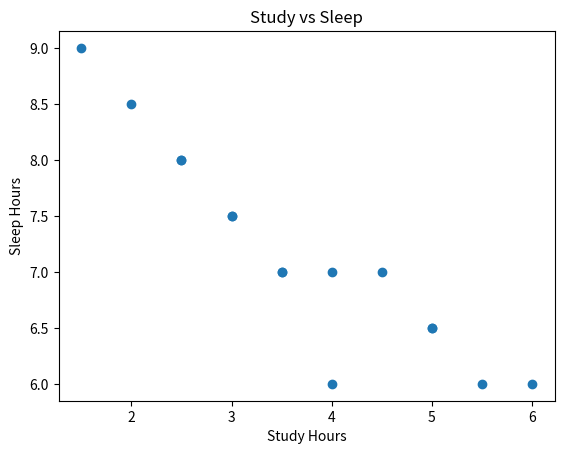

Here is the Python script that generated this plot:
time_data = [
(3.5, 2.0, 7.0), (5.0, 1.5, 6.5), (2.5, 3.0, 8.0),
(4.0, 2.0, 6.0), (1.5, 4.5, 9.0), (3.0, 2.5, 7.5),
(5.5, 1.0, 6.0), (2.0, 3.5, 8.5), (4.5, 2.0, 7.0),
(3.0, 3.0, 7.5), (6.0, 1.5, 6.0), (2.5, 4.0, 8.0),
(4.0, 2.5, 7.0), (5.0, 2.0, 6.5), (3.5, 2.5, 7.0)
]


low, moderate, high = [], [], []

for study, ent, sleep in time_data:
    if study < 3:
        low.append(study)
    elif 3 <= study <= 5:
        moderate.append(study)
    else:
        high.append(study)

low, moderate, high


len(low), len(moderate), len(high)


study_minutes = [study * 60 for study,_,_ in time_data]
study_minutes



study_hours = [s for s,_,_ in time_data]
ent_hours   = [e for _,e,_ in time_data]
sleep_hours = [sl for _,_,sl in time_data]

avg_study = sum(study_hours)/len(study_hours)
avg_ent   = sum(ent_hours)/len(ent_hours)
avg_sleep = sum(sleep_hours)/len(sleep_hours)

avg_study, avg_ent, avg_sleep



import matplotlib.pyplot as plt

study_hours = [s for s,_,_ in time_data]
sleep_hours = [sl for _,_,sl in time_data]

plt.scatter(study_hours, sleep_hours)
plt.xlabel("Study Hours")
plt.ylabel("Sleep Hours")
plt.title("Study vs Sleep")
plt.show()



def sum_nested_list(nested):
    total = 0
    for item in nested:
        if isinstance(item, list):
            total += sum_nested_list(item)
        else:
            total += item
    return total

sum_nested_list([1, [2, [3, 4], 5], 6, [7, 8]])



def generate_permutations(s):
    if len(s) <= 1:
        return [s]
    perms = []
    for i, ch in enumerate(s):
        rest = s[:i] + s[i+1:]
        for p in generate_permutations(rest):
            perms.append(ch + p)
    return list(set(perms))

generate_permutations("abc")



directory_structure = {
    "file1.txt": 200,
    "file2.txt": 300,
    "subdir1": {"file3.txt": 400, "file4.txt": 100},
    "subdir2": {"subsubdir1": {"file5.txt": 250}, "file6.txt": 150}
}

def calculate_directory_size(d):
    total = 0
    for key, value in d.items():
        if isinstance(value, dict):
            total += calculate_directory_size(value)
        else:
            total += value
    return total

calculate_directory_size(directory_structure)



def min_coins(coins, amount):
    dp = [float('inf')] * (amount + 1)
    dp[0] = 0
    for c in coins:
        for i in range(c, amount + 1):
            dp[i] = min(dp[i], dp[i-c] + 1)
    return dp[amount] if dp[amount] != float('inf') else -1

min_coins([1,2,5], 11)



def longest_common_subsequence(s1, s2):
    n, m = len(s1), len(s2)
    dp = [[0]*(m+1) for _ in range(n+1)]
    for i in range(1,n+1):
        for j in range(1,m+1):
            if s1[i-1] == s2[j-1]:
                dp[i][j] = dp[i-1][j-1] + 1
            else:
                dp[i][j] = max(dp[i-1][j], dp[i][j-1])
    return dp[n][m]

longest_common_subsequence("abcde", "ace")



def knapsack(weights, values, cap):
    n = len(weights)
    dp = [[0]*(cap+1) for _ in range(n+1)]

    for i in range(1,n+1):
        w, v = weights[i-1], values[i-1]
        for c in range(cap+1):
            if w <= c:
                dp[i][c] = max(dp[i-1][c], dp[i-1][c-w] + v)
            else:
                dp[i][c] = dp[i-1][c]
    return dp[n][cap]

knapsack([1,3,4,5], [1,4,5,7], 7)
